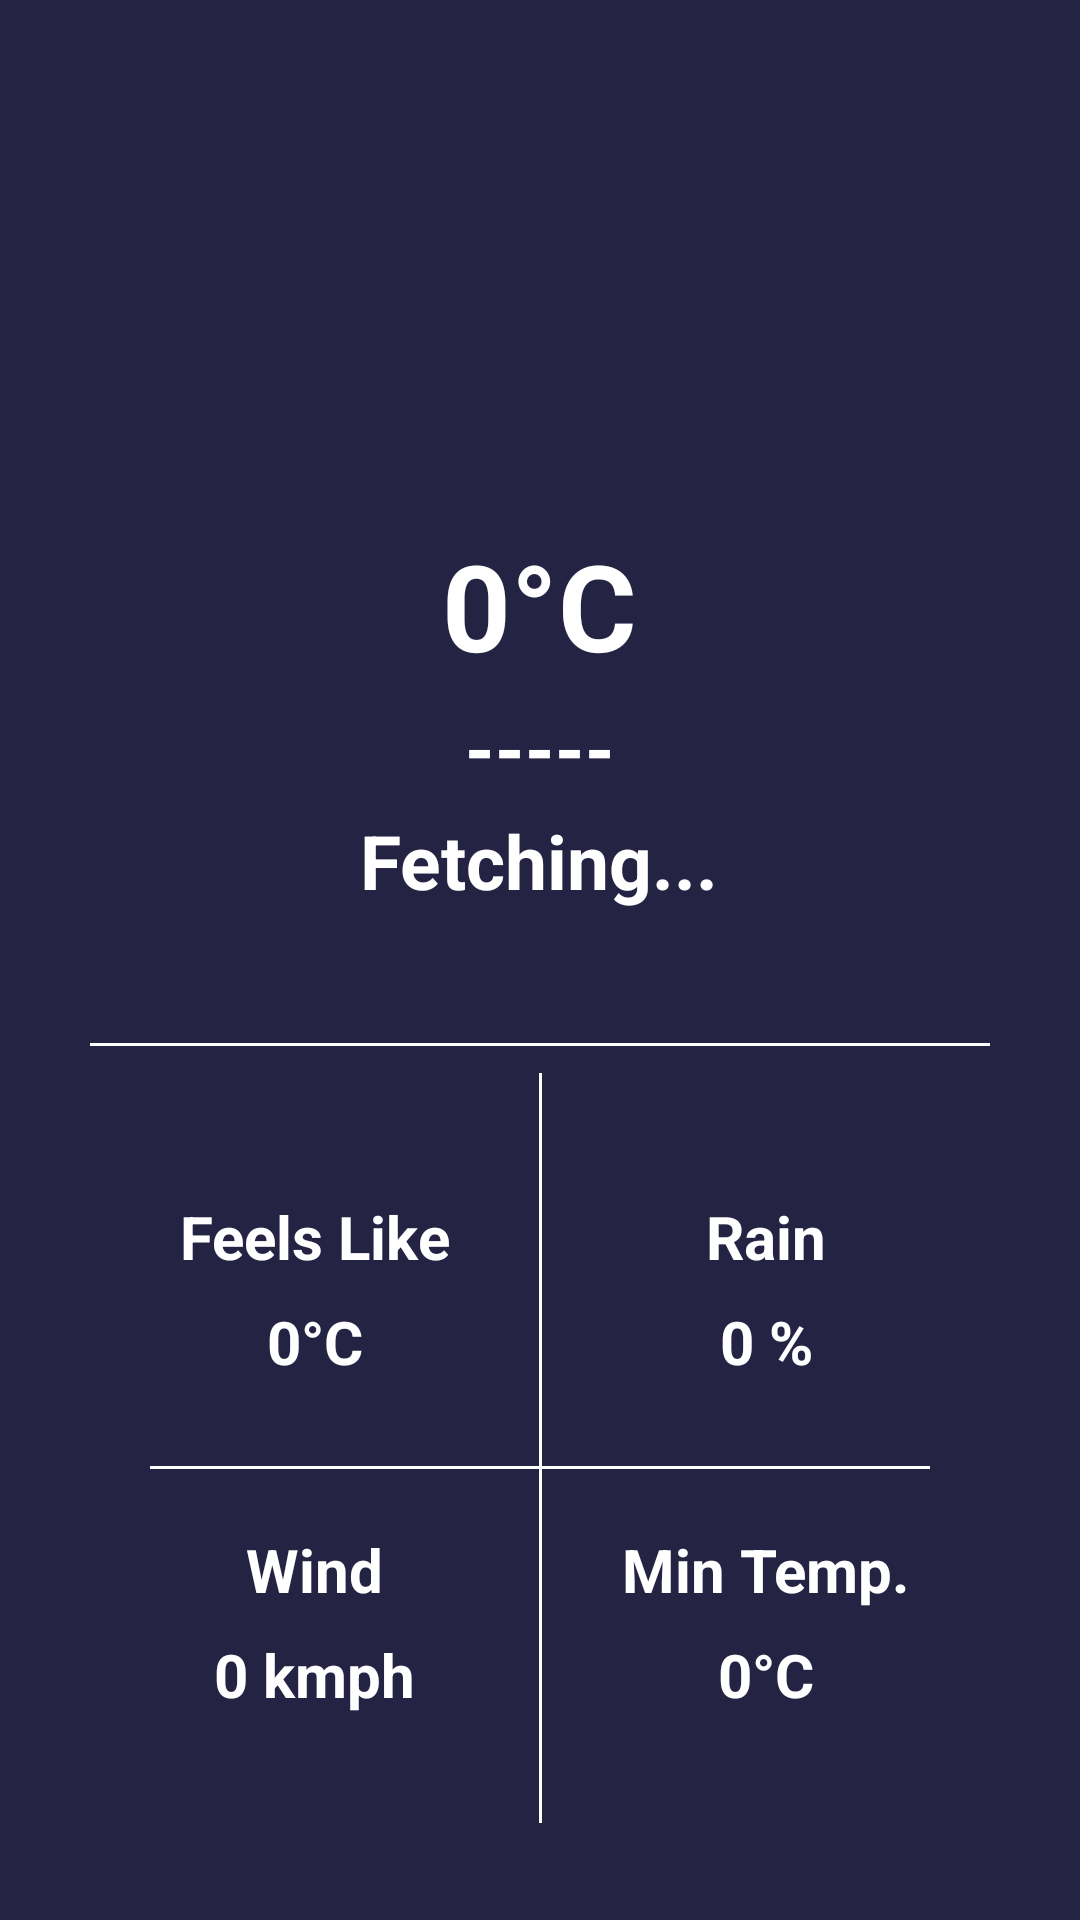

Write the Android layout XML for this screen, with the resource values it uses.
<!-- AndroidManifest.xml: application theme Theme.WeatherApp -->
<!-- res/layout/fragment_current_temperature.xml -->
<?xml version="1.0" encoding="utf-8"?>
<FrameLayout xmlns:android="http://schemas.android.com/apk/res/android"
    xmlns:app="http://schemas.android.com/apk/res-auto"
    xmlns:tools="http://schemas.android.com/tools"
    android:layout_width="match_parent"
    android:layout_height="match_parent"
    android:background="#242343"
    android:padding="30dp"
    tools:context=".nav.CurrentTemperatureFragment">

    <androidx.constraintlayout.widget.ConstraintLayout
        android:layout_width="match_parent"
        android:layout_height="match_parent">

        <ProgressBar
            android:id="@+id/progressBar"
            style="?android:attr/progressBarStyle"
            android:layout_width="wrap_content"
            android:layout_height="wrap_content"
            android:layout_marginStart="20dp"
            android:layout_marginTop="40dp"
            android:visibility="invisible"
            app:layout_constraintBottom_toTopOf="@+id/leaner1"
            app:layout_constraintEnd_toStartOf="@+id/weatherIcon"
            app:layout_constraintStart_toStartOf="parent"
            app:layout_constraintTop_toTopOf="parent" />

        <ImageView
            android:id="@+id/weatherIcon"
            android:layout_width="100dp"
            android:layout_height="100dp"
            android:layout_marginTop="40dp"
            android:src="@drawable/weather"
            app:layout_constraintBottom_toTopOf="@+id/leaner1"
            app:layout_constraintEnd_toEndOf="parent"
            app:layout_constraintStart_toStartOf="parent"
            app:layout_constraintTop_toTopOf="parent" />


        <LinearLayout
            android:id="@+id/leaner1"
            android:layout_width="match_parent"
            android:layout_height="wrap_content"
            android:layout_below="@+id/weatherIcon"
            android:layout_alignParentBottom="true"
            android:layout_gravity="center"
            android:layout_margin="5dp"
            android:layout_marginTop="20dp"
            android:gravity="center"
            android:orientation="vertical"
            app:layout_constraintEnd_toEndOf="parent"
            app:layout_constraintStart_toStartOf="parent"
            app:layout_constraintTop_toBottomOf="@id/weatherIcon">

            <TextView
                android:id="@+id/temperature"
                android:layout_width="wrap_content"
                android:layout_height="wrap_content"
                android:text="0°C"
                android:textColor="@color/white"
                android:textSize="40sp"
                android:textStyle="bold" />

            <TextView
                android:id="@+id/weatherCondition"
                android:layout_width="wrap_content"
                android:layout_height="wrap_content"
                android:padding="4dp"
                android:text="-----"
                android:textColor="@color/white"
                android:textSize="25sp"
                android:textStyle="bold" />

            <TextView
                android:id="@+id/cityName"
                android:layout_width="wrap_content"
                android:layout_height="wrap_content"
                android:layout_marginBottom="20dp"
                android:text="Fetching..."
                android:textColor="@color/white"
                android:textSize="25sp"
                android:textStyle="bold" />


        </LinearLayout>

        <View
            android:id="@+id/view3"
            android:layout_width="match_parent"
            android:layout_height="1dp"
            android:layout_marginTop="24dp"
            android:background="@color/white"
            app:layout_constraintEnd_toEndOf="parent"
            app:layout_constraintHorizontal_bias="0.0"
            app:layout_constraintStart_toStartOf="parent"
            app:layout_constraintTop_toBottomOf="@+id/leaner1" />

        <View
            android:id="@+id/divider"
            android:layout_width="1dp"
            android:layout_height="250dp"
            android:layout_marginTop="10dp"
            android:background="@color/white"
            app:layout_constraintEnd_toEndOf="parent"
            app:layout_constraintStart_toStartOf="parent"
            app:layout_constraintTop_toTopOf="@id/view3" />

        <TextView
            android:id="@+id/textView4"
            android:layout_width="wrap_content"
            android:layout_height="wrap_content"
            android:layout_marginTop="50dp"
            android:text="Feels Like"
            android:textColor="@color/white"
            android:textSize="20sp"
            android:textStyle="bold"
            app:layout_constraintEnd_toStartOf="@+id/divider"
            app:layout_constraintStart_toStartOf="parent"
            app:layout_constraintTop_toBottomOf="@+id/view3" />


        <TextView
            android:id="@+id/textView18"
            android:layout_width="wrap_content"
            android:layout_height="wrap_content"
            android:layout_marginTop="8dp"
            android:text="0°C"
            android:textColor="@color/white"
            android:textSize="20sp"
            android:textStyle="bold"
            app:layout_constraintEnd_toStartOf="@+id/divider"
            app:layout_constraintStart_toStartOf="parent"
            app:layout_constraintTop_toBottomOf="@+id/textView4" />

        <TextView
            android:id="@+id/textView19"
            android:layout_width="wrap_content"
            android:layout_height="wrap_content"
            android:layout_marginTop="8dp"
            android:text="0 %"
            android:textColor="@color/white"
            android:textSize="20sp"
            android:textStyle="bold"
            app:layout_constraintEnd_toEndOf="parent"
            app:layout_constraintStart_toEndOf="@+id/divider"
            app:layout_constraintTop_toBottomOf="@+id/textView16" />

        <TextView
            android:id="@+id/textView16"
            android:layout_width="wrap_content"
            android:layout_height="wrap_content"
            android:layout_marginTop="50dp"
            android:text="Rain"
            android:textColor="@color/white"
            android:textSize="20sp"
            android:textStyle="bold"
            app:layout_constraintEnd_toEndOf="parent"
            app:layout_constraintStart_toEndOf="@+id/divider"
            app:layout_constraintTop_toBottomOf="@+id/view3" />


        <View
            android:id="@+id/divider2"
            android:layout_width="match_parent"
            android:layout_height="1dp"
            android:layout_marginStart="20dp"
            android:layout_marginTop="28dp"
            android:layout_marginEnd="20dp"
            android:background="@color/white"
            app:layout_constraintEnd_toEndOf="parent"
            app:layout_constraintHorizontal_bias="0.0"
            app:layout_constraintStart_toStartOf="parent"
            app:layout_constraintTop_toBottomOf="@+id/textView18" />

        <TextView
            android:id="@+id/textView20"
            android:layout_width="wrap_content"
            android:layout_height="wrap_content"
            android:layout_marginTop="20dp"
            android:text="Wind"
            android:textColor="@color/white"
            android:textSize="20sp"
            android:textStyle="bold"
            app:layout_constraintEnd_toStartOf="@+id/divider"
            app:layout_constraintStart_toStartOf="parent"
            app:layout_constraintTop_toBottomOf="@+id/divider2" />

        <TextView
            android:id="@+id/textView21"
            android:layout_width="wrap_content"
            android:layout_height="wrap_content"
            android:layout_marginTop="8dp"
            android:text="0 kmph"
            android:textColor="@color/white"
            android:textSize="20sp"
            android:textStyle="bold"
            app:layout_constraintEnd_toStartOf="@+id/divider"
            app:layout_constraintStart_toStartOf="parent"
            app:layout_constraintTop_toBottomOf="@+id/textView20" />

        <TextView
            android:id="@+id/textView22"
            android:layout_width="wrap_content"
            android:layout_height="wrap_content"
            android:layout_marginTop="8dp"
            android:text="0°C"
            android:textColor="@color/white"
            android:textSize="20sp"
            android:textStyle="bold"
            app:layout_constraintEnd_toEndOf="parent"
            app:layout_constraintStart_toEndOf="@+id/divider"
            app:layout_constraintTop_toBottomOf="@+id/textView17" />

        <TextView
            android:id="@+id/textView17"
            android:layout_width="wrap_content"
            android:layout_height="wrap_content"
            android:layout_marginTop="20dp"
            android:text="Min Temp."
            android:textColor="@color/white"
            android:textSize="20sp"
            android:textStyle="bold"
            app:layout_constraintEnd_toEndOf="parent"
            app:layout_constraintStart_toEndOf="@+id/divider"
            app:layout_constraintTop_toBottomOf="@+id/divider2" />


    </androidx.constraintlayout.widget.ConstraintLayout>


</FrameLayout>
<!-- resources referenced by this layout -->
<resources>
  <style name="Theme.WeatherApp" parent="Theme.MaterialComponents.Light.NoActionBar">
          
          <item name="colorPrimary">@color/purple_200</item>
          <item name="colorPrimaryVariant">@color/teal_200</item>
          <item name="colorOnPrimary">@color/teal_700</item>
          
          <item name="colorSecondary">@color/teal_200</item>
          <item name="colorSecondaryVariant">@color/teal_200</item>
          <item name="colorOnSecondary">@color/black</item>
          
          <item name="android:statusBarColor" tools:targetApi="l">?attr/colorPrimaryVariant</item>
          
      </style>
  <!-- not gathered from this repository: default colours our renderer supplied (Android Studio template values) -->
  <color name="purple_200">#FFBB86FC</color>
  <color name="teal_200">#FF03DAC5</color>
  <color name="teal_700">#FF018786</color>
  <color name="black">#FF000000</color>
  <color name="white">#FFFFFFFF</color>
</resources>
